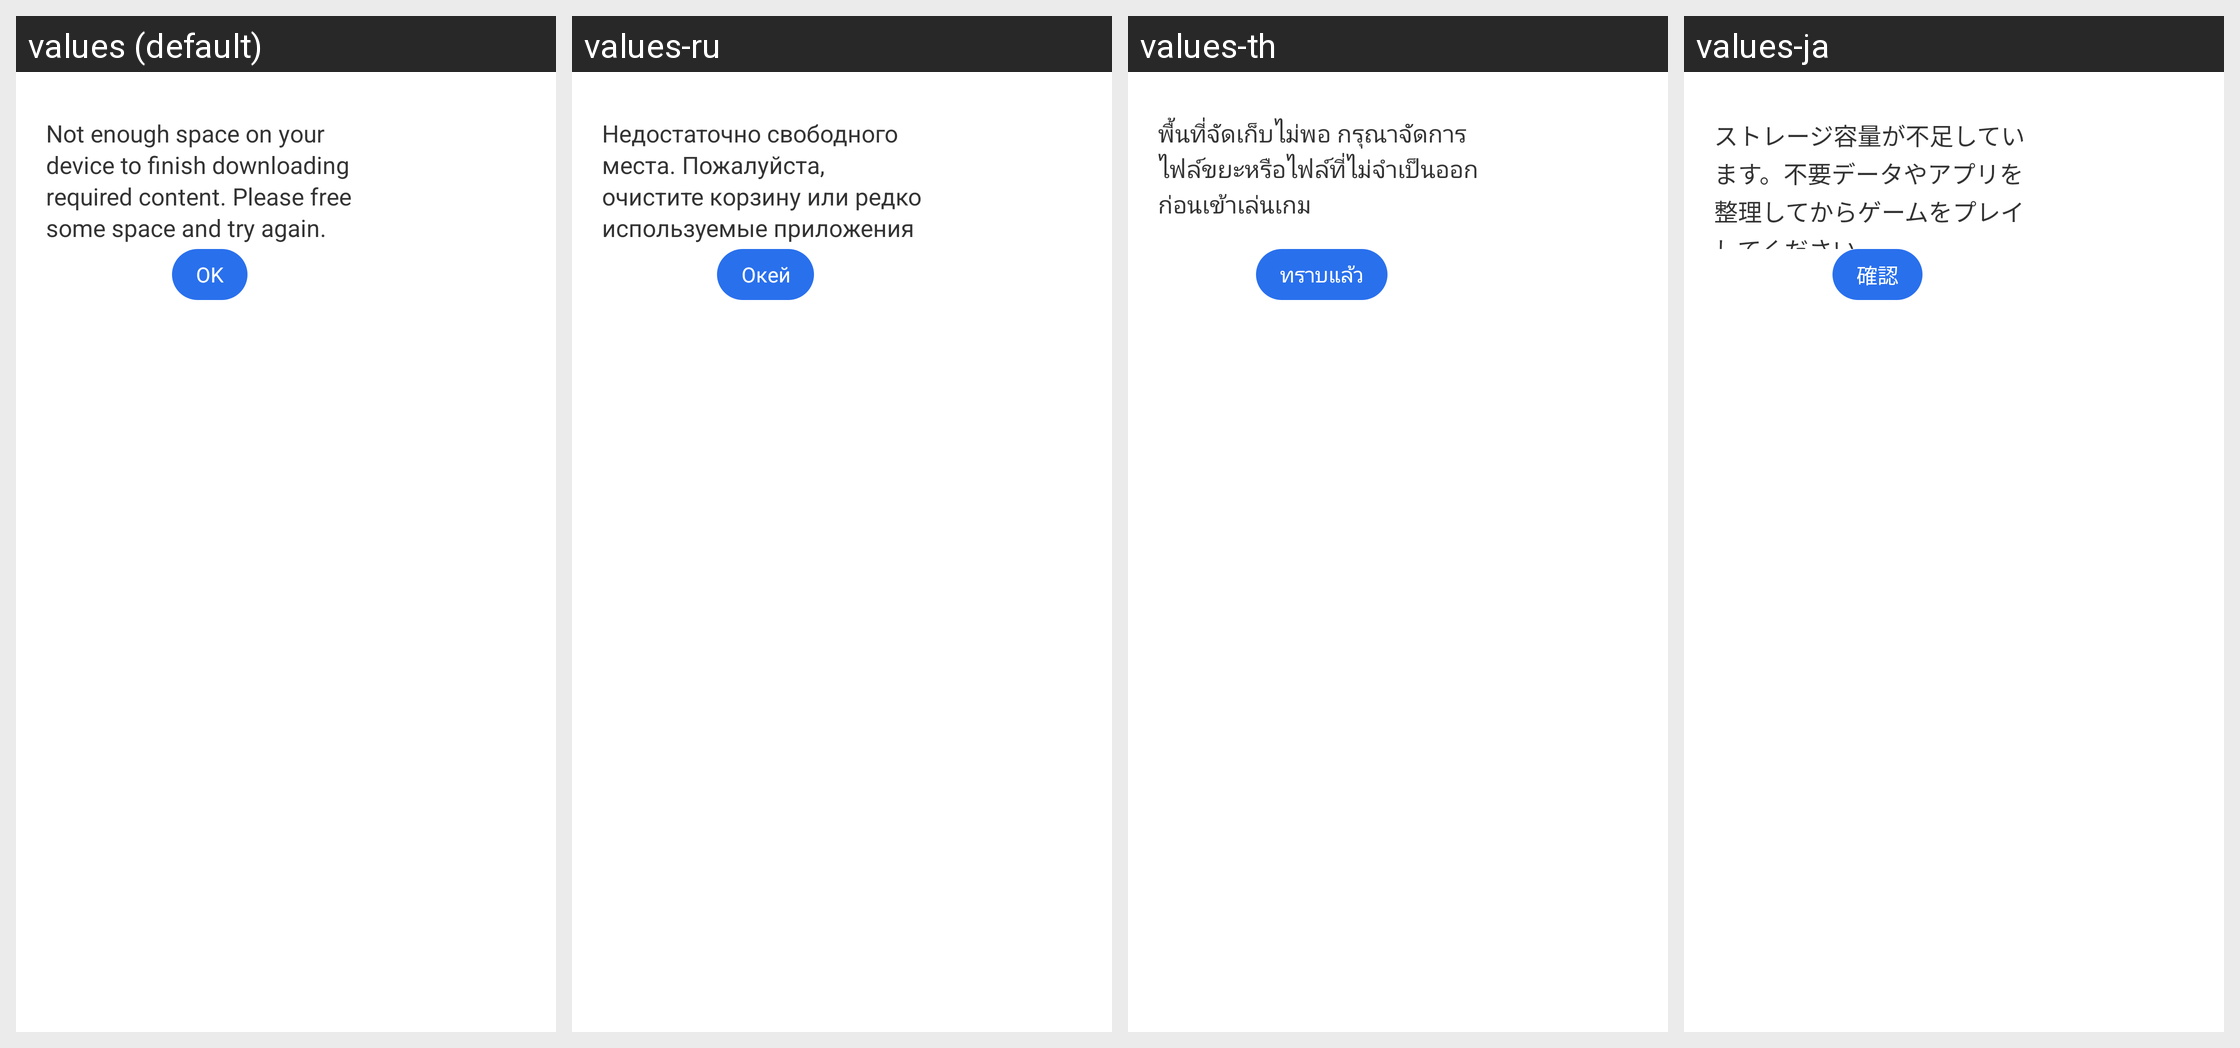

Strings drawn on this Android screen and how each of the app's shown locales translates them:
Android screen res/layout/gsdk_godzilla_layout_dialog_low_storage.xml rendered under 4 locales, left to right: values (default), values-ru, values-th, values-ja. Device: Nexus 5 (rendered at 1080×1920; each locale shown at half size, 540×960, under a caption strip naming it); theme UnityThemeSelector.
Other locales in the repository, not shown: values-af, values-af-rZA, values-am, values-ar, values-ar-rSA, values-as, values-az, values-be, values-bg, values-bn, values-bn-rIN, values-bs, values-ca, values-ceb-rPH, values-cs, values-cs-rCZ, values-da, values-de, values-de-rDE, values-el, values-el-rGR, values-en, values-en-rGB, values-en-rUS, values-es, values-es-rES, values-es-rUS, values-et, values-eu, values-fa, values-fi, values-fil-rPH, values-fr, values-fr-rCA, values-fr-rFR, values-gl, values-gu, values-gu-rIN, values-hi, values-hi-rIN, values-hr, values-hu, values-hu-rHU, values-hy, values-in, values-in-rID, values-is, values-it, values-it-rIT, values-iw, values-ja-rJP, values-jv-rID, values-ka, values-kk, values-km, values-km-rKH, values-kn, values-kn-rIN, values-ko, values-ko-rKR, values-ky, values-lo, values-lt, values-lv, values-mk, values-ml, values-ml-rIN, values-mn, values-mr, values-mr-rIN, values-ms, values-ms-rMY, values-my, values-my-rMM, values-nb, values-ne, values-nl, values-nl-rNL, values-or, values-or-rIN, values-pa, values-pa-rIN, values-pl, values-pl-rPL, values-pt, values-pt-rBR, values-pt-rPT, values-ro, values-ro-rRO, values-ru-rRU, values-si, values-sk, values-sl, values-sq, values-sr, values-sv, values-sv-rSE, values-sw, values-ta, values-ta-rIN, values-te, values-te-rIN, values-th-rTH, values-tl, values-tr, values-tr-rTR, values-uk, values-uk-rUA, values-ur, values-uz, values-vi, values-vi-rVN, values-zh, values-zh-rCN, values-zh-rHK, values-zh-rTW, values-zu, values-zu-rZA.
Strings drawn on this screen, with the default value and each locale's value (text and hints the layout hard-codes, and strings that could not be matched under every locale, appear in the picture but are not listed):

gsdk_godzilla_dialog_low_storage_tip_content
  values: Not enough space on your device to finish downloading required content. Please free some space and try again.
  values-ru: Недостаточно свободного места. Пожалуйста, очистите корзину или редко используемые приложения перед тем как начать игру
  values-th: พื้นที่จัดเก็บไม่พอ กรุณาจัดการไฟล์ขยะหรือไฟล์ที่ไม่จำเป็นออกก่อนเข้าเล่นเกม
  values-ja: ストレージ容量が不足しています。不要データやアプリを整理してからゲームをプレイしてください

gsdk_godzilla_dialog_low_storage_tip_button
  values: OK
  values-ru: Окей
  values-th: ทราบแล้ว
  values-ja: 確認
